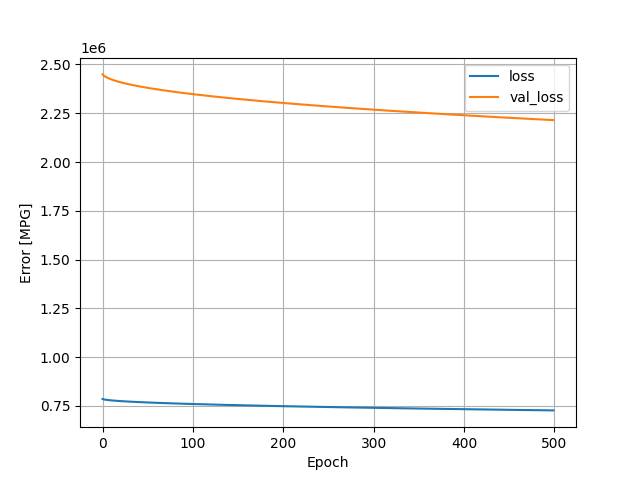

The file beside this chart, header and first rows:
, loss, val_loss, epoch
0, 785408, 2449180, 0
1, 783893, 2444552, 1
2, 782892, 2440944, 2
3, 782082, 2437891, 3
4, 781386, 2435190, 4
5, 780764, 2432791, 5
6, 780199, 2430558, 6
7, 779676, 2428500, 7
8, 779190, 2426574, 8
9, 778734, 2424744, 9
10, 778299, 2423008, 10
11, 777885, 2421367, 11
12, 777492, 2419761, 12
13, 777109, 2418225, 13
14, 776743, 2416724, 14
15, 776385, 2415292, 15
16, 776043, 2413917, 16
17, 775713, 2412561, 17
18, 775388, 2411238, 18
19, 775073, 2409969, 19
20, 774768, 2408741, 20
21, 774471, 2407515, 21
22, 774177, 2406343, 22
23, 773894, 2405198, 23
24, 773616, 2404054, 24
25, 773342, 2402930, 25
26, 773071, 2401832, 26
27, 772807, 2400762, 27
28, 772550, 2399713, 28
29, 772296, 2398676, 29
30, 772047, 2397659, 30
31, 771801, 2396674, 31
32, 771561, 2395693, 32
33, 771324, 2394718, 33
34, 771090, 2393782, 34
35, 770862, 2392860, 35
36, 770638, 2391948, 36
37, 770415, 2391042, 37
38, 770195, 2390146, 38
39, 769978, 2389261, 39
40, 769764, 2388379, 40
41, 769550, 2387514, 41
42, 769340, 2386660, 42
43, 769133, 2385812, 43
44, 768928, 2384959, 44
45, 768722, 2384133, 45
46, 768523, 2383306, 46
47, 768322, 2382508, 47
48, 768128, 2381704, 48
49, 767934, 2380916, 49
50, 767743, 2380142, 50
51, 767553, 2379365, 51
52, 767365, 2378583, 52
53, 767176, 2377825, 53
54, 766992, 2377076, 54
55, 766811, 2376336, 55
56, 766631, 2375586, 56
57, 766449, 2374855, 57
58, 766271, 2374125, 58
59, 766094, 2373404, 59
... 440 more rows
